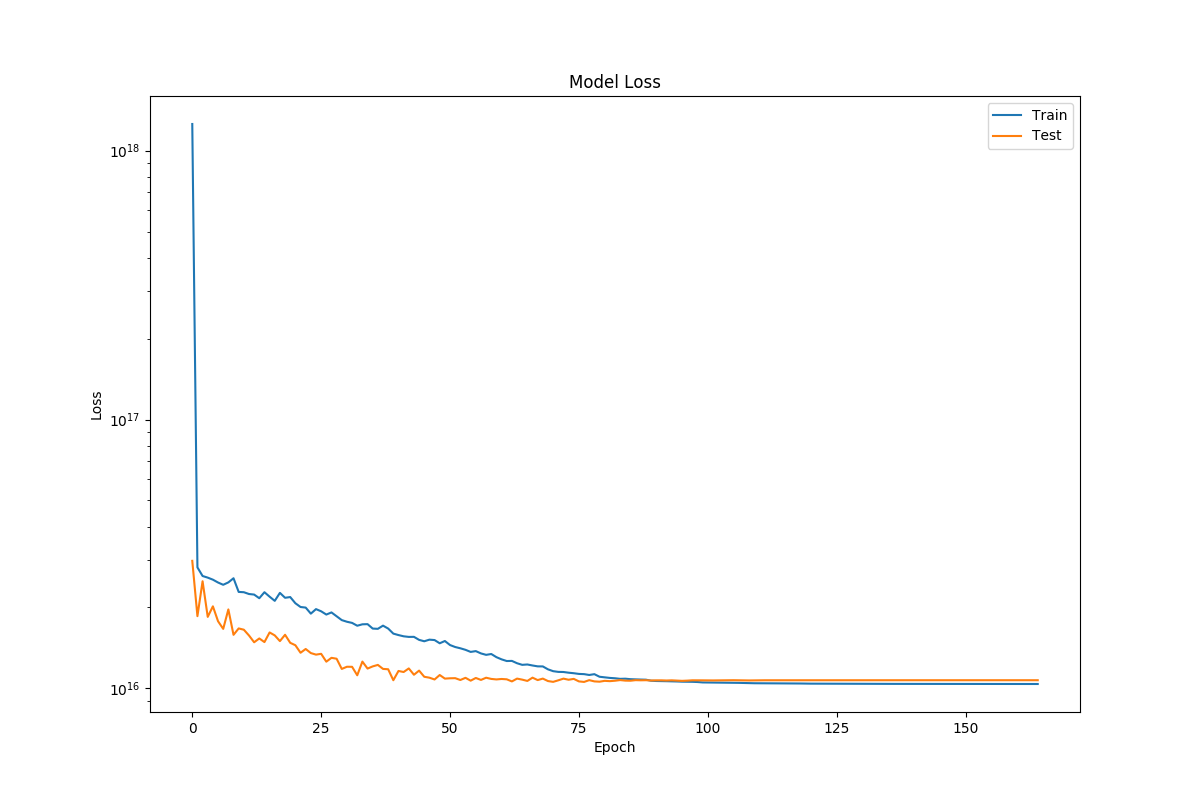

Data behind this chart, as committed beside it:
epoch, loss, val_loss, mape, val_mape
1, 1256488817833227008, 29813123011072492, 36.72, 6.467
2, 28186551045088152, 18564209659728624, 7.657, 4.856
3, 26182177810568544, 25027202143815204, 7.384, 5.656
4, 25820672501070432, 18449344538968328, 7.291, 4.922
5, 25371785136590292, 20192947827732644, 7.219, 5.224
6, 24760895621725504, 17771168721893588, 7.208, 4.583
7, 24284559866546480, 16646899150276788, 7.098, 4.621
8, 24788909246622260, 19665704136466236, 7.204, 4.985
9, 25681792556684004, 15820185617301504, 7.387, 4.362
10, 22844371359611264, 16709644653921566, 6.827, 4.522
11, 22788266277550672, 16530596864739770, 6.797, 4.515
12, 22439967055732788, 15733618421146846, 6.807, 4.386
13, 22331710493776660, 14843482016644596, 6.823, 4.309
14, 21645762410071956, 15335608285772382, 6.732, 4.512
15, 22787042356995996, 14866970522771522, 6.787, 4.224
16, 21933827363071700, 16145359000030938, 6.752, 4.491
17, 21163276708627708, 15743864271789884, 6.625, 4.422
18, 22660633289144376, 14992516522822336, 6.832, 4.313
19, 21726457549544612, 15826200186423608, 6.648, 4.444
20, 21861384444460456, 14775233972698874, 6.75, 4.285
21, 20733597217318820, 14470041430665462, 6.476, 4.282
22, 20078330323139504, 13568870825683058, 6.431, 4.054
23, 19976633613702108, 14013734991217820, 6.297, 4.256
24, 18968047665387600, 13532314503600930, 6.177, 4.166
25, 19718156418691312, 13352681825772766, 6.42, 4.103
26, 19352581115448876, 13445805985289470, 6.095, 4.128
27, 18819406107576176, 12571312891061338, 6.116, 4.002
28, 19165831132932748, 12992640807612710, 6.263, 4.105
29, 18540606448588280, 12891451661586792, 6.143, 4.04
30, 17945721273523290, 11812609246095212, 6.067, 3.92
31, 17695158576149182, 12035931482309526, 5.908, 4.011
32, 17521124349762698, 12029088216427528, 5.869, 4.089
33, 17103152763435096, 11187863251679444, 5.775, 3.886
34, 17311368444323176, 12580100488638234, 5.807, 3.951
35, 17336412050281698, 11849890129160176, 5.805, 3.886
36, 16691583045583668, 12072330737437638, 5.727, 4.008
37, 16654089621993146, 12227754866461638, 5.755, 4.021
38, 17115626230513332, 11814701324665094, 5.873, 3.897
39, 16691740890152816, 11780503635413172, 5.685, 3.855
40, 15985549197618460, 10723289876360332, 5.599, 3.704
41, 15788328451489260, 11609304435108348, 5.489, 3.9
42, 15621303943572584, 11505419269391254, 5.503, 3.754
43, 15540566117776276, 11864176143869412, 5.511, 3.873
44, 15549237036915304, 11239143228458402, 5.602, 3.763
45, 15151399002462748, 11644505969886494, 5.369, 3.864
46, 14970728092695982, 11047094762250174, 5.433, 3.813
47, 15179604027829980, 10959920970684432, 5.364, 3.782
48, 15126787189232922, 10792955895168892, 5.397, 3.803
49, 14715495296088104, 11214087196707390, 5.246, 3.801
50, 15005154268330728, 10873513152176194, 5.328, 3.77
51, 14494248814403236, 10904279351537172, 5.286, 3.766
52, 14252433187520670, 10915128344437588, 5.279, 3.737
53, 14097853832901510, 10744479252133970, 5.271, 3.727
54, 13912932107424394, 10948426779206878, 5.245, 3.756
55, 13667769491419824, 10683195884205768, 5.171, 3.728
56, 13760711696455442, 10933666376769864, 5.12, 3.725
57, 13491322668651670, 10752810286097368, 5.125, 3.733
58, 13327810977414044, 10957049381320130, 5.1, 3.708
59, 13423423502977970, 10844537636350066, 5.135, 3.684
60, 13065575760842098, 10797407774800084, 5.035, 3.672
... 105 more rows
